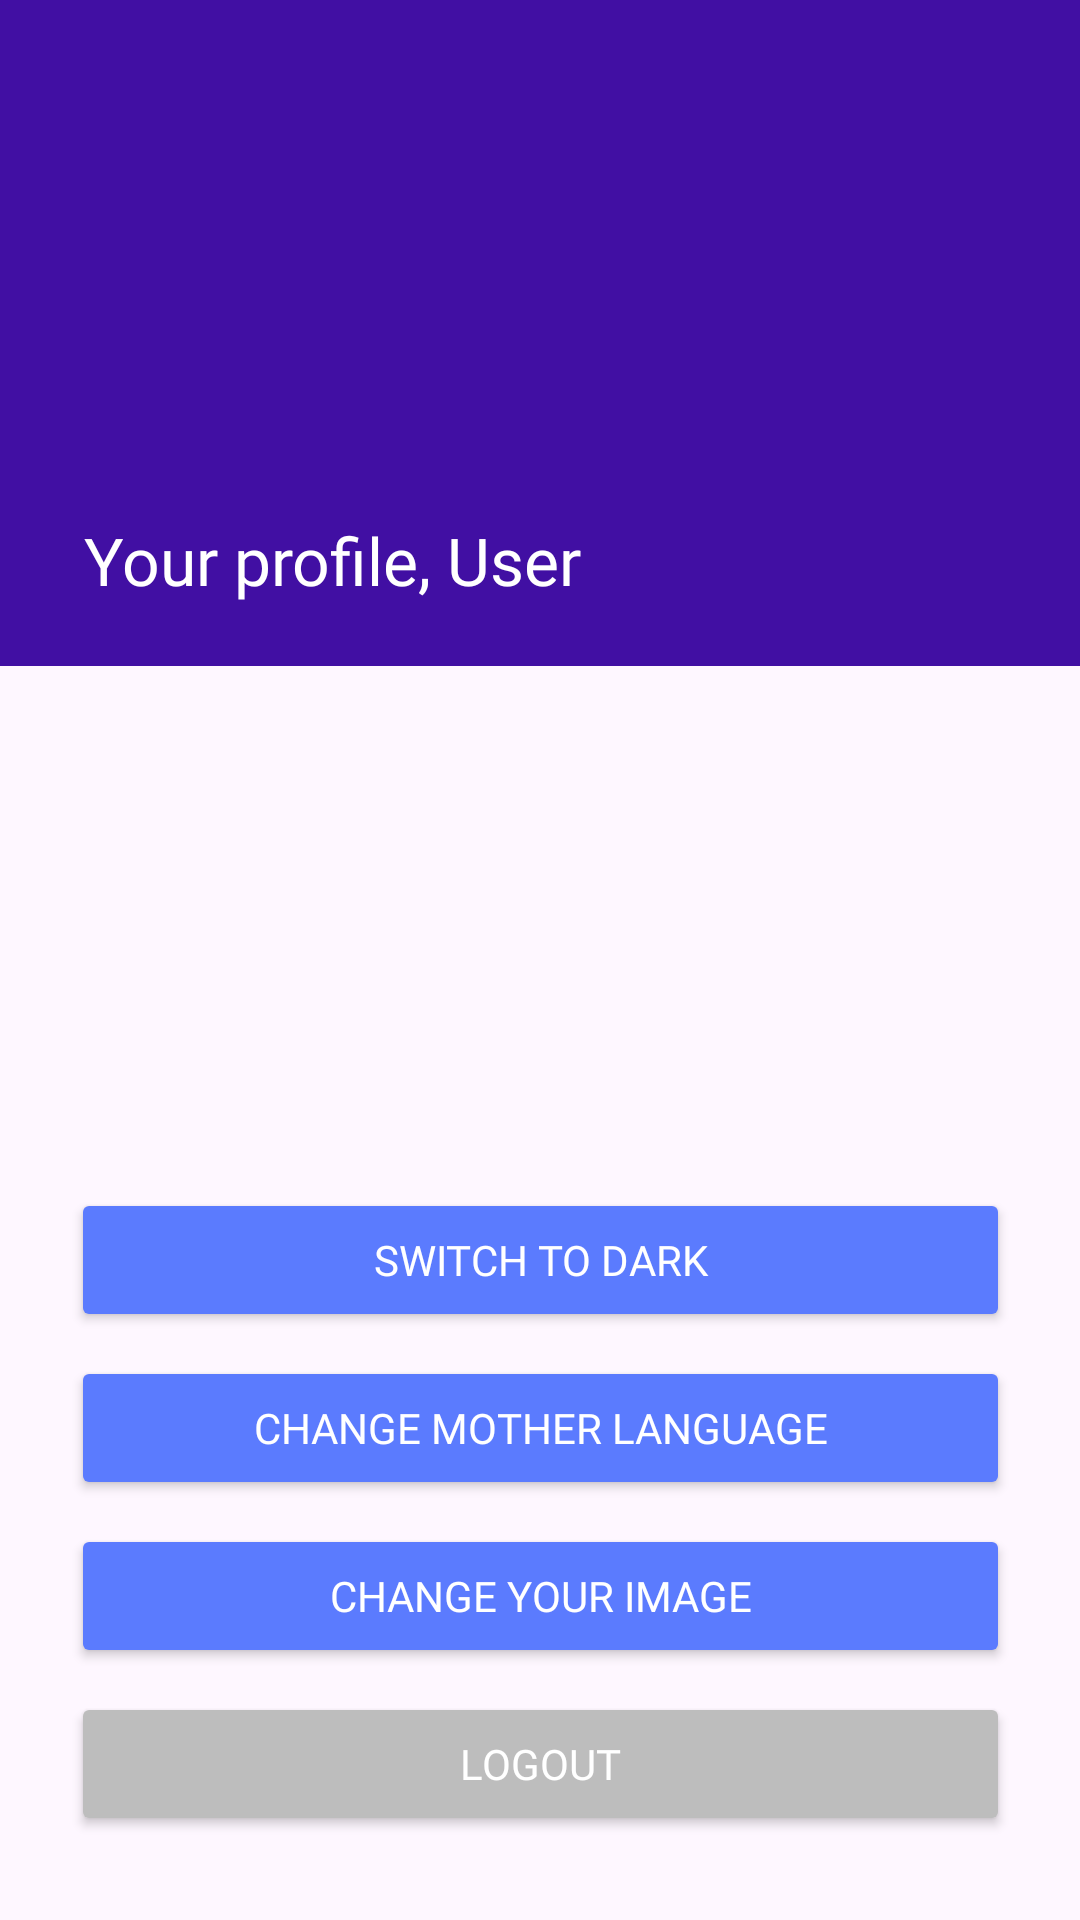

Write the Android layout XML for this screen, with the resource values it uses.
<!-- AndroidManifest.xml: application theme Theme.MTUCI_mobile_app -->
<!-- res/layout/main_profile.xml -->
<?xml version="1.0" encoding="utf-8"?>
<androidx.constraintlayout.widget.ConstraintLayout xmlns:android="http://schemas.android.com/apk/res/android"
    xmlns:app="http://schemas.android.com/apk/res-auto"
    xmlns:tools="http://schemas.android.com/tools"
    android:layout_width="match_parent"
    android:layout_height="match_parent"
    tools:context=".Profile">

    <Button
        android:id="@+id/changeLangButton"
        android:layout_width="313dp"
        android:layout_height="0dp"
        android:layout_marginBottom="8dp"
        android:backgroundTint="@color/buttons"
        android:fontFamily="@font/fredoka_condensed_bold"
        android:text="Change mother language"
        android:textColor="@color/white"
        app:layout_constraintBottom_toTopOf="@+id/change_image"
        app:layout_constraintEnd_toEndOf="parent"
        app:layout_constraintStart_toStartOf="parent" />

    <Button
        android:id="@+id/change_image"
        android:layout_width="313dp"
        android:layout_height="0dp"
        android:layout_marginBottom="8dp"
        android:backgroundTint="@color/buttons"
        android:fontFamily="@font/fredoka_condensed_bold"
        android:text="Change your image"
        android:textColor="@color/white"
        app:layout_constraintBottom_toTopOf="@+id/logout_profile"
        app:layout_constraintEnd_toEndOf="parent"
        app:layout_constraintStart_toStartOf="parent" />

    <Button
        android:id="@+id/switch_theme"
        android:layout_width="313dp"
        android:layout_height="0dp"
        android:layout_marginBottom="8dp"
        android:backgroundTint="@color/buttons"
        android:fontFamily="@font/fredoka_condensed_bold"
        android:text="Switch to dark"
        android:textColor="@color/white"
        app:layout_constraintBottom_toTopOf="@+id/changeLangButton"
        app:layout_constraintEnd_toEndOf="parent"
        app:layout_constraintStart_toStartOf="parent" />

    <Button
        android:id="@+id/logout_profile"
        android:layout_width="313dp"
        android:layout_height="0dp"
        android:layout_marginBottom="28dp"
        android:backgroundTint="@color/buttons_grey"
        android:fontFamily="@font/fredoka_condensed_bold"
        android:text="@string/logout"
        android:textColor="@color/white"
        app:layout_constraintBottom_toBottomOf="parent"
        app:layout_constraintEnd_toEndOf="parent"
        app:layout_constraintStart_toStartOf="parent" />

    <com.google.android.material.appbar.MaterialToolbar
        android:id="@+id/topAppBarLogin"
        android:layout_width="413dp"
        android:layout_height="222dp"
        android:background="#410FA3"
        app:layout_constraintEnd_toEndOf="parent"
        app:layout_constraintHorizontal_bias="0.0"
        app:layout_constraintStart_toStartOf="parent"
        app:layout_constraintTop_toTopOf="parent">

    </com.google.android.material.appbar.MaterialToolbar>

    <TextView
        android:id="@+id/textView21"
        android:layout_width="wrap_content"
        android:layout_height="wrap_content"
        android:layout_gravity="center"
        android:layout_marginStart="28dp"

        android:layout_marginTop="172dp"
        android:fontFamily="@font/fredoka_condensed_bold"
        android:text="Your profile, User"
        android:textColor="@color/white"

        android:textSize="22dp"
        app:layout_constraintStart_toStartOf="parent"
        app:layout_constraintTop_toTopOf="@+id/topAppBarLogin" />

    <ImageView
        android:id="@+id/imageAvatar2"
        android:layout_width="134dp"
        android:layout_height="134dp"
        android:layout_marginStart="28dp"
        android:layout_marginTop="24dp"
        android:background="@drawable/gray_circle"
        app:layout_constraintStart_toStartOf="parent"
        app:layout_constraintTop_toTopOf="parent">

    </ImageView>

</androidx.constraintlayout.widget.ConstraintLayout>
<!-- resources referenced by this layout -->
<resources>
  <color name="buttons">#5B7BFE</color>
  <color name="buttons_grey">#BDBDBD</color>
  <color name="white">#FFFFFFFF</color>
  <string name="logout">
          Logout
      </string>
  <style name="Theme.MTUCI_mobile_app" parent="Base.Theme.MTUCI_mobile_app" />
  <style name="Base.Theme.MTUCI_mobile_app" parent="Theme.Material3.DayNight.NoActionBar">
          
          
      </style>
</resources>
